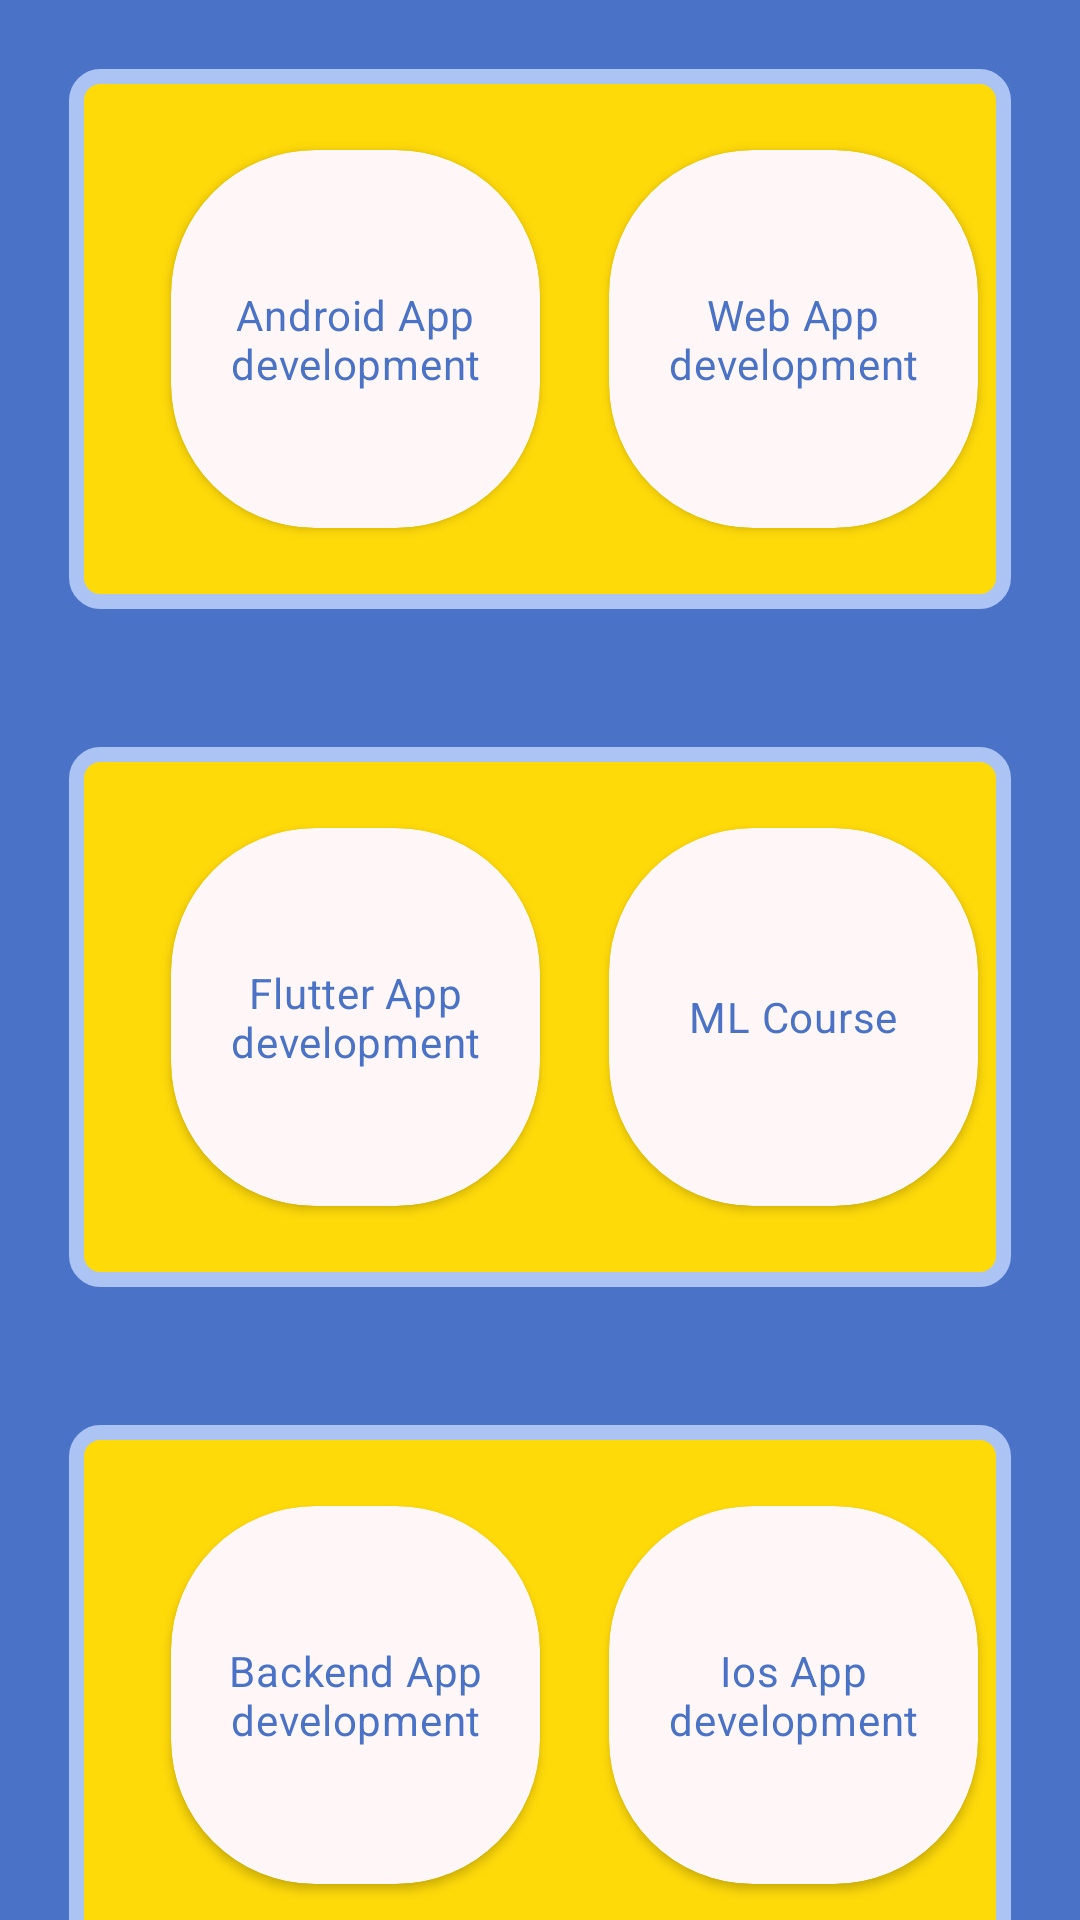

Android layout source for this screen:
<!-- AndroidManifest.xml: application theme Theme.DemoApp -->
<!-- res/layout/activity_selection.xml -->
<?xml version="1.0" encoding="utf-8"?>
<LinearLayout xmlns:android="http://schemas.android.com/apk/res/android"
    xmlns:app="http://schemas.android.com/apk/res-auto"
    xmlns:tools="http://schemas.android.com/tools"
    android:id="@+id/main"
    android:orientation="vertical"
    android:layout_width="match_parent"
    android:layout_height="match_parent"
    tools:context="Project1.AndroidActivity"
    android:background="@color/navyBlue">


    <LinearLayout
        android:id="@+id/linearLay1"
        android:layout_width="match_parent"
        android:layout_height="180dp"
        android:orientation="horizontal"
        android:layout_gravity="center"
        android:gravity="center"
        android:background="@drawable/outline"
        android:layout_margin="23dp">
        <androidx.cardview.widget.CardView
            android:layout_width="123dp"
            android:layout_height="126dp"
            android:layout_marginStart="23dp"
            android:background="@drawable/outline"
            app:cardCornerRadius="@android:dimen/app_icon_size"
            app:cardBackgroundColor="@color/grey">
            <TextView
                android:id="@+id/txtAndroid"
                android:layout_width="wrap_content"
                android:layout_height="wrap_content"
                android:layout_gravity="center"
                android:textColor="@color/navyBlue"
                style="@style/MaterialAlertDialog.Material3.Body.Text.CenterStacked"
                android:gravity="center_horizontal"
                android:text="Android App development"/>
        </androidx.cardview.widget.CardView>
        <androidx.cardview.widget.CardView
            android:layout_width="123dp"
            android:layout_height="126dp"
            android:background="@drawable/outline"
            android:layout_marginStart="23dp"
            app:cardCornerRadius="@android:dimen/app_icon_size"
            app:cardBackgroundColor="@color/grey">
            <TextView
                android:id="@+id/txtWeb"
                android:layout_width="wrap_content"
                android:layout_height="wrap_content"
                android:layout_gravity="center"
                style="@style/MaterialAlertDialog.Material3.Body.Text.CenterStacked"

                android:textColor="@color/navyBlue"
                android:gravity="center_horizontal"
                android:text="Web App development" />
        </androidx.cardview.widget.CardView>

    </LinearLayout>
    <LinearLayout
        android:id="@+id/linearLay2"
        android:layout_width="match_parent"
        android:layout_height="180dp"
        android:orientation="horizontal"
        android:layout_gravity="center"
        android:gravity="center"
        android:background="@drawable/outline"
        android:layout_margin="23dp">
        <androidx.cardview.widget.CardView
            android:layout_width="123dp"
            android:layout_height="126dp"
            android:layout_marginStart="23dp"
            android:background="@drawable/outline"
            app:cardCornerRadius="@android:dimen/app_icon_size"

            app:cardBackgroundColor="@color/grey">
            <TextView
                android:id="@+id/txtFlutter"
                android:layout_width="wrap_content"
                android:layout_height="wrap_content"
                android:layout_gravity="center"
                android:textColor="@color/navyBlue"
                style="@style/MaterialAlertDialog.Material3.Body.Text.CenterStacked"

                android:gravity="center_horizontal"
                android:text="Flutter App development" />
        </androidx.cardview.widget.CardView>
        <androidx.cardview.widget.CardView
            android:layout_width="123dp"
            android:layout_height="126dp"
            android:background="@drawable/outline"
            android:layout_marginStart="23dp"
            app:cardCornerRadius="@android:dimen/app_icon_size"
            app:cardBackgroundColor="@color/grey">
            <TextView
                android:id="@+id/txtML"
                android:layout_width="wrap_content"
                android:layout_height="wrap_content"
                android:layout_gravity="center"
                android:textColor="@color/navyBlue"
                style="@style/MaterialAlertDialog.Material3.Body.Text.CenterStacked"

                android:gravity="center_horizontal"
                android:text="ML Course" />
        </androidx.cardview.widget.CardView>

    </LinearLayout>
    <LinearLayout
        android:id="@+id/linearLay3"
        android:layout_width="match_parent"
        android:layout_height="180dp"
        android:orientation="horizontal"
        android:layout_gravity="center"
        android:gravity="center"
        android:background="@drawable/outline"
        android:layout_margin="23dp">
        <androidx.cardview.widget.CardView
            android:layout_width="123dp"
            android:layout_height="126dp"
            android:layout_marginStart="23dp"
            android:background="@drawable/outline"
            app:cardCornerRadius="@android:dimen/app_icon_size"
            app:cardBackgroundColor="@color/grey">
            <TextView
                android:id="@+id/Backend"
                android:layout_width="wrap_content"
                android:layout_height="wrap_content"
                style="@style/MaterialAlertDialog.Material3.Body.Text.CenterStacked"

                android:layout_gravity="center"
                android:textColor="@color/navyBlue"
                android:gravity="center_horizontal"
                android:text="Backend App development" />
        </androidx.cardview.widget.CardView>
        <androidx.cardview.widget.CardView
            android:layout_width="123dp"
            android:layout_height="126dp"
            android:background="@drawable/outline"
            android:layout_marginStart="23dp"
            app:cardCornerRadius="@android:dimen/app_icon_size"
            app:cardBackgroundColor="@color/grey">
            <TextView
                android:id="@+id/txtIos"
                android:layout_width="wrap_content"
                android:layout_height="wrap_content"
                style="@style/MaterialAlertDialog.Material3.Body.Text.CenterStacked"

                android:layout_gravity="center"
                android:textColor="@color/navyBlue"
                android:gravity="center_horizontal"
                android:text="Ios App development" />
        </androidx.cardview.widget.CardView>

    </LinearLayout>

    <Button
        android:id="@+id/btnCall"
        android:layout_width="125dp"
        android:layout_height="wrap_content"
        android:layout_gravity="center_horizontal"
        android:gravity="center"
        android:text="Call Me"
        android:textColor="@color/black"
        android:backgroundTint="@color/yellow" />


</LinearLayout>
<!-- resources referenced by this layout -->
<resources>
  <color name="black">#FF000000</color>
  <color name="grey">#FFF7F7</color>
  <color name="navyBlue">#4A73C7</color>
  <color name="yellow">#FFE800</color>
  <!-- drawable outline (drawable) -->
  <?xml version="1.0" encoding="utf-8"?>
  <shape xmlns:android="http://schemas.android.com/apk/res/android"
  android:shape="rectangle">
  <solid android:color="#FFDA09" /> 
  <stroke
      android:width="5dp"
      android:color="#ACC4F3" /> 
  <corners android:radius="8dp" /> 
  </shape>
  <style name="Theme.DemoApp" parent="Base.Theme.DemoApp" />
  <style name="Base.Theme.DemoApp" parent="Theme.Material3.Light.NoActionBar">
          android:theme="@style/Theme.AppCompat.Light.NoActionBar"
          ...&gt;
          
          
      </style>
</resources>
